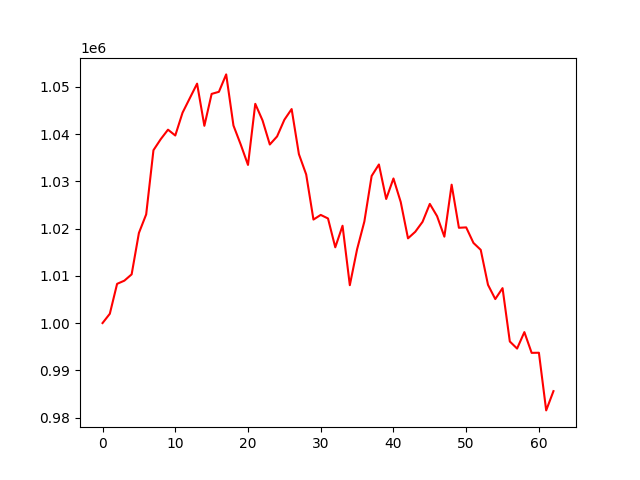

Source data for this figure (header and first rows):
account_value, date, daily_return
1000000, 2023-07-07, 
1001966, 2023-07-10, 0.001966
1008298, 2023-07-11, 0.006319
1008973, 2023-07-12, 0.0006692
1010308, 2023-07-13, 0.001323
1019065, 2023-07-14, 0.008668
1023001, 2023-07-17, 0.003862
1036586, 2023-07-18, 0.01328
1038916, 2023-07-19, 0.002248
1040926, 2023-07-20, 0.001935
1039696, 2023-07-21, -0.001182
1044521, 2023-07-24, 0.00464
1047600, 2023-07-25, 0.002948
1050668, 2023-07-26, 0.002929
1041744, 2023-07-27, -0.008494
1048500, 2023-07-28, 0.006486
1048940, 2023-07-31, 0.0004191
1052626, 2023-08-01, 0.003515
1041808, 2023-08-02, -0.01028
1037784, 2023-08-03, -0.003863
1033467, 2023-08-04, -0.00416
1046398, 2023-08-07, 0.01251
1042888, 2023-08-08, -0.003355
1037789, 2023-08-09, -0.004889
1039503, 2023-08-10, 0.001651
1043025, 2023-08-11, 0.003389
1045291, 2023-08-14, 0.002172
1035742, 2023-08-15, -0.009136
1031452, 2023-08-16, -0.004142
1021905, 2023-08-17, -0.009256
1022888, 2023-08-18, 0.0009616
1022137, 2023-08-21, -0.0007339
1016034, 2023-08-22, -0.005971
1020596, 2023-08-23, 0.00449
1008016, 2023-08-24, -0.01233
1015617, 2023-08-25, 0.007541
1021493, 2023-08-28, 0.005786
1031131, 2023-08-29, 0.009435
1033562, 2023-08-30, 0.002357
1026260, 2023-08-31, -0.007064
1030601, 2023-09-01, 0.004229
1025616, 2023-09-05, -0.004837
1017929, 2023-09-06, -0.007494
1019321, 2023-09-07, 0.001367
1021422, 2023-09-08, 0.002062
1025220, 2023-09-11, 0.003718
1022615, 2023-09-12, -0.002541
1018283, 2023-09-13, -0.004235
1029285, 2023-09-14, 0.0108
1020164, 2023-09-15, -0.008862
1020249, 2023-09-18, 8.363692421919922e-05
1016959, 2023-09-19, -0.003224
1015493, 2023-09-20, -0.001442
1008092, 2023-09-21, -0.007288
1005077, 2023-09-22, -0.00299
1007392, 2023-09-25, 0.002303
996102, 2023-09-26, -0.01121
994601, 2023-09-27, -0.001507
998085, 2023-09-28, 0.003503
993694, 2023-09-29, -0.0044
... 3 more rows
